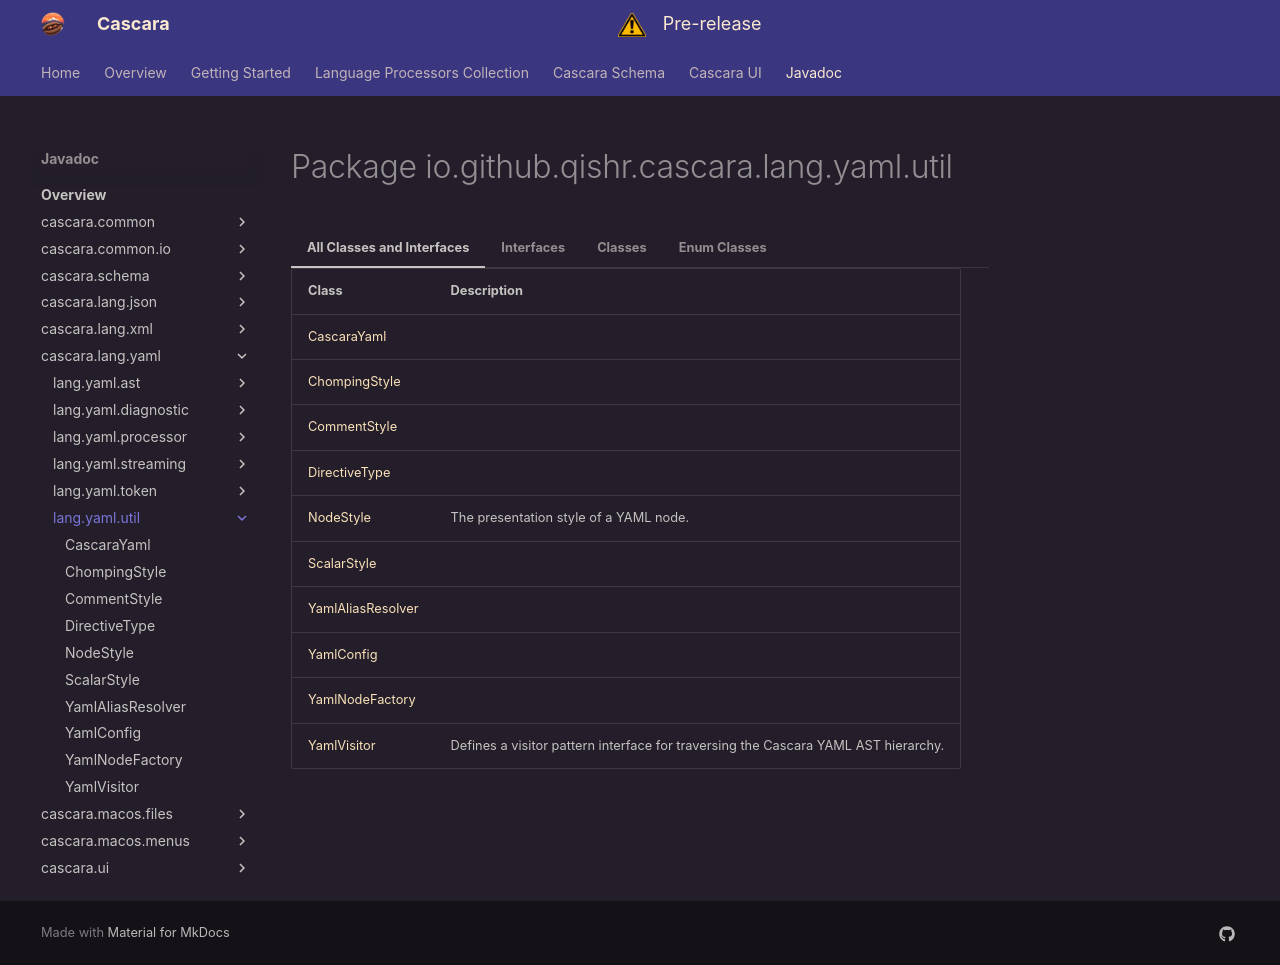

repository: qishr/qishr.github.io · page: javadoc/latest/cascara.lang.yaml/io/github/qishr/cascara/lang/yaml/util/index.html · generator: mkdocs


# Package io.github.qishr.cascara.lang.yaml.util




=== "All Classes and Interfaces"

    | Class                                     | Description                                                                        |
    |-------------------------------------------|------------------------------------------------------------------------------------|
    | [CascaraYaml](CascaraYaml.md)             |                                                                                    |
    | [ChompingStyle](ChompingStyle.md)         |                                                                                    |
    | [CommentStyle](CommentStyle.md)           |                                                                                    |
    | [DirectiveType](DirectiveType.md)         |                                                                                    |
    | [NodeStyle](NodeStyle.md)                 | The presentation style of a YAML node.                                             |
    | [ScalarStyle](ScalarStyle.md)             |                                                                                    |
    | [YamlAliasResolver](YamlAliasResolver.md) |                                                                                    |
    | [YamlConfig](YamlConfig.md)               |                                                                                    |
    | [YamlNodeFactory](YamlNodeFactory.md)     |                                                                                    |
    | [YamlVisitor](YamlVisitor.md)             | Defines a visitor pattern interface for traversing the Cascara YAML AST hierarchy. |


=== "Interfaces"

    | Class                         | Description                                                                        |
    |-------------------------------|------------------------------------------------------------------------------------|
    | [YamlVisitor](YamlVisitor.md) | Defines a visitor pattern interface for traversing the Cascara YAML AST hierarchy. |


=== "Classes"

    | Class                                     | Description |
    |-------------------------------------------|-------------|
    | [CascaraYaml](CascaraYaml.md)             |             |
    | [YamlAliasResolver](YamlAliasResolver.md) |             |
    | [YamlConfig](YamlConfig.md)               |             |
    | [YamlNodeFactory](YamlNodeFactory.md)     |             |


=== "Enum Classes"

    | Class                             | Description                            |
    |-----------------------------------|----------------------------------------|
    | [ChompingStyle](ChompingStyle.md) |                                        |
    | [CommentStyle](CommentStyle.md)   |                                        |
    | [DirectiveType](DirectiveType.md) |                                        |
    | [NodeStyle](NodeStyle.md)         | The presentation style of a YAML node. |
    | [ScalarStyle](ScalarStyle.md)     |                                        |
